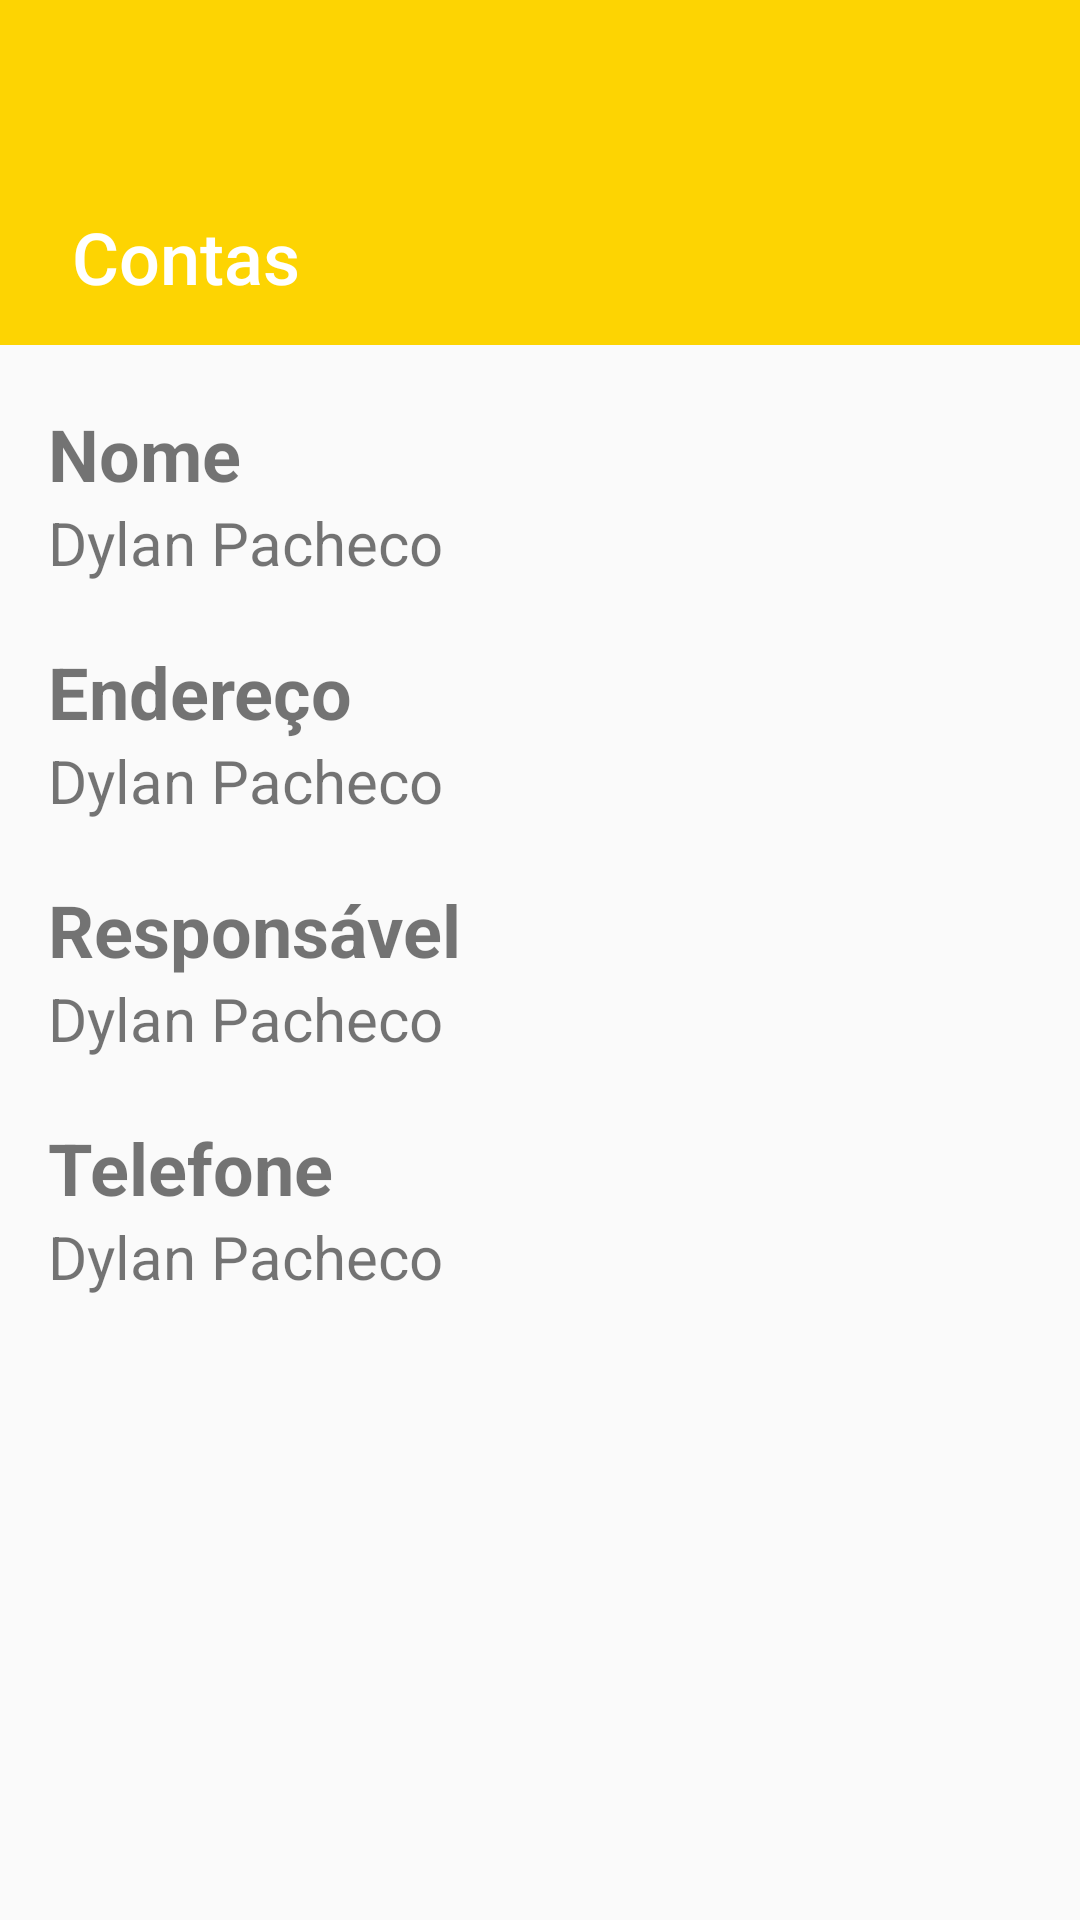

Produce the Android XML layout that renders to this screen, including the resource entries it uses.
<!-- AndroidManifest.xml: application theme AppTheme -->
<!-- res/layout/activity_dados_cliente.xml -->
<?xml version="1.0" encoding="utf-8"?>
<ScrollView xmlns:android="http://schemas.android.com/apk/res/android"
    xmlns:app="http://schemas.android.com/apk/res-auto"
    xmlns:tools="http://schemas.android.com/tools"
    android:layout_width="match_parent"
    android:layout_height="wrap_content">

    <androidx.constraintlayout.widget.ConstraintLayout
        android:layout_width="match_parent"
        android:layout_height="wrap_content"
        tools:context=".ui.activity.CadastraClienteActivity">

        <include
            android:id="@+id/toolbar"
            layout="@layout/toolbar" />

        <TextView
            android:id="@+id/dados_cliente_textview_nome_layout"
            android:layout_width="wrap_content"
            android:layout_height="wrap_content"
            android:layout_marginStart="16dp"
            android:layout_marginTop="20dp"
            android:text="Nome"
            android:textSize="24sp"
            android:textStyle="bold"
            app:layout_constraintStart_toStartOf="parent"
            app:layout_constraintTop_toBottomOf="@id/toolbar" />

        <TextView
            android:id="@+id/dados_cliente_textview_nome"
            android:layout_width="0dp"
            android:layout_height="wrap_content"
            android:layout_marginEnd="16dp"
            android:text="Dylan Pacheco"
            android:textSize="20sp"
            app:layout_constraintEnd_toEndOf="parent"
            app:layout_constraintStart_toStartOf="@+id/dados_cliente_textview_nome_layout"
            app:layout_constraintTop_toBottomOf="@+id/dados_cliente_textview_nome_layout" />

        <TextView
            android:id="@+id/dados_cliente_textview_endereco_layout"
            android:layout_width="wrap_content"
            android:layout_height="wrap_content"
            android:layout_marginTop="20dp"
            android:text="Endereço"
            android:textSize="24sp"
            android:textStyle="bold"
            app:layout_constraintStart_toStartOf="@+id/dados_cliente_textview_nome"
            app:layout_constraintTop_toBottomOf="@id/dados_cliente_textview_nome" />

        <TextView
            android:id="@+id/dados_cliente_textview_endereco"
            android:layout_width="0dp"
            android:layout_height="wrap_content"
            android:layout_marginBottom="16dp"
            android:text="Dylan Pacheco"
            android:textSize="20sp"
            app:layout_constraintEnd_toEndOf="@id/dados_cliente_textview_nome"
            app:layout_constraintStart_toStartOf="@id/dados_cliente_textview_endereco_layout"
            app:layout_constraintTop_toBottomOf="@id/dados_cliente_textview_endereco_layout" />


        <TextView
            android:id="@+id/dados_cliente_textview_responsavel_layout"
            android:layout_width="wrap_content"
            android:layout_height="wrap_content"
            android:layout_marginStart="16dp"
            android:layout_marginTop="20dp"
            android:text="Responsável"
            android:textSize="24sp"
            android:textStyle="bold"
            app:layout_constraintStart_toStartOf="parent"
            app:layout_constraintTop_toBottomOf="@id/dados_cliente_textview_endereco" />

        <TextView
            android:id="@+id/dados_cliente_textview_responsavel"
            android:layout_width="0dp"
            android:layout_height="wrap_content"
            android:layout_marginBottom="16dp"
            android:text="Dylan Pacheco"
            android:textSize="20sp"
            app:layout_constraintEnd_toEndOf="@id/dados_cliente_textview_endereco"
            app:layout_constraintStart_toStartOf="@id/dados_cliente_textview_responsavel_layout"
            app:layout_constraintTop_toBottomOf="@id/dados_cliente_textview_responsavel_layout" />

        <TextView
            android:id="@+id/dados_cliente_textview_telefone_layout"
            android:layout_width="wrap_content"
            android:layout_height="wrap_content"
            android:layout_marginTop="20dp"
            android:text="Telefone"
            android:textSize="24sp"
            android:textStyle="bold"
            app:layout_constraintStart_toStartOf="@+id/dados_cliente_textview_responsavel"
            app:layout_constraintTop_toBottomOf="@+id/dados_cliente_textview_responsavel" />

        <TextView
            android:id="@+id/dados_cliente_textview_telefone"
            android:layout_width="0dp"
            android:layout_height="wrap_content"
            android:text="Dylan Pacheco"
            android:textSize="20sp"
            app:layout_constraintEnd_toEndOf="@+id/dados_cliente_textview_responsavel"
            app:layout_constraintStart_toStartOf="@id/dados_cliente_textview_telefone_layout"
            app:layout_constraintTop_toBottomOf="@id/dados_cliente_textview_telefone_layout" />

    </androidx.constraintlayout.widget.ConstraintLayout>

</ScrollView>
<!-- res/layout/toolbar.xml (included above) -->
<?xml version="1.0" encoding="utf-8"?>
<androidx.coordinatorlayout.widget.CoordinatorLayout xmlns:android="http://schemas.android.com/apk/res/android"
    android:layout_width="match_parent"
    android:layout_height="wrap_content"
    xmlns:app="http://schemas.android.com/apk/res-auto">

    <com.google.android.material.appbar.AppBarLayout
        android:id="@+id/app_bar"
        android:layout_width="match_parent"
        android:layout_height="115dp"
        android:theme="@style/ThemeOverlay.AppCompat.Dark.ActionBar">

        <com.google.android.material.appbar.CollapsingToolbarLayout
            android:id="@+id/colappsingtoolbar"
            android:layout_width="match_parent"
            android:layout_height="match_parent"
            app:contentScrim="?attr/colorPrimary"
            app:expandedTitleMarginEnd="64dp"
            app:expandedTitleMarginStart="24dp"
            app:expandedTitleMarginBottom="20dp"
            app:expandedTitleTextAppearance="@style/CollapsedAppBar"
            app:collapsedTitleTextAppearance="@style/CollapsedAppBar"
            app:title="Contas">

            <androidx.appcompat.widget.Toolbar
                android:id="@+id/toolbarid2"
                android:layout_width="match_parent"
                android:layout_height="?attr/actionBarSize"
                app:layout_collapseMode="parallax"
                app:popupTheme="@style/ThemeOverlay.AppCompat.Light" />


        </com.google.android.material.appbar.CollapsingToolbarLayout>


    </com.google.android.material.appbar.AppBarLayout>

</androidx.coordinatorlayout.widget.CoordinatorLayout>
<!-- resources referenced by this layout -->
<resources>
  <style name="CollapsedAppBar" parent="TextAppearance.AppCompat.Widget.ActionBar.Title">
          <item name="android:textSize">24sp</item>
      </style>
  <style name="AppTheme" parent="Theme.AppCompat.Light.DarkActionBar">
          
          <item name="colorPrimary">@color/colorPrimary</item>
          <item name="colorPrimaryDark">@color/colorPrimaryDark</item>
          <item name="colorAccent">@color/colorAccent</item>
      </style>
  <color name="colorPrimary">#FDD402</color>
  <color name="colorPrimaryDark">#c5a300</color>
  <color name="colorAccent">#000000</color>
</resources>
